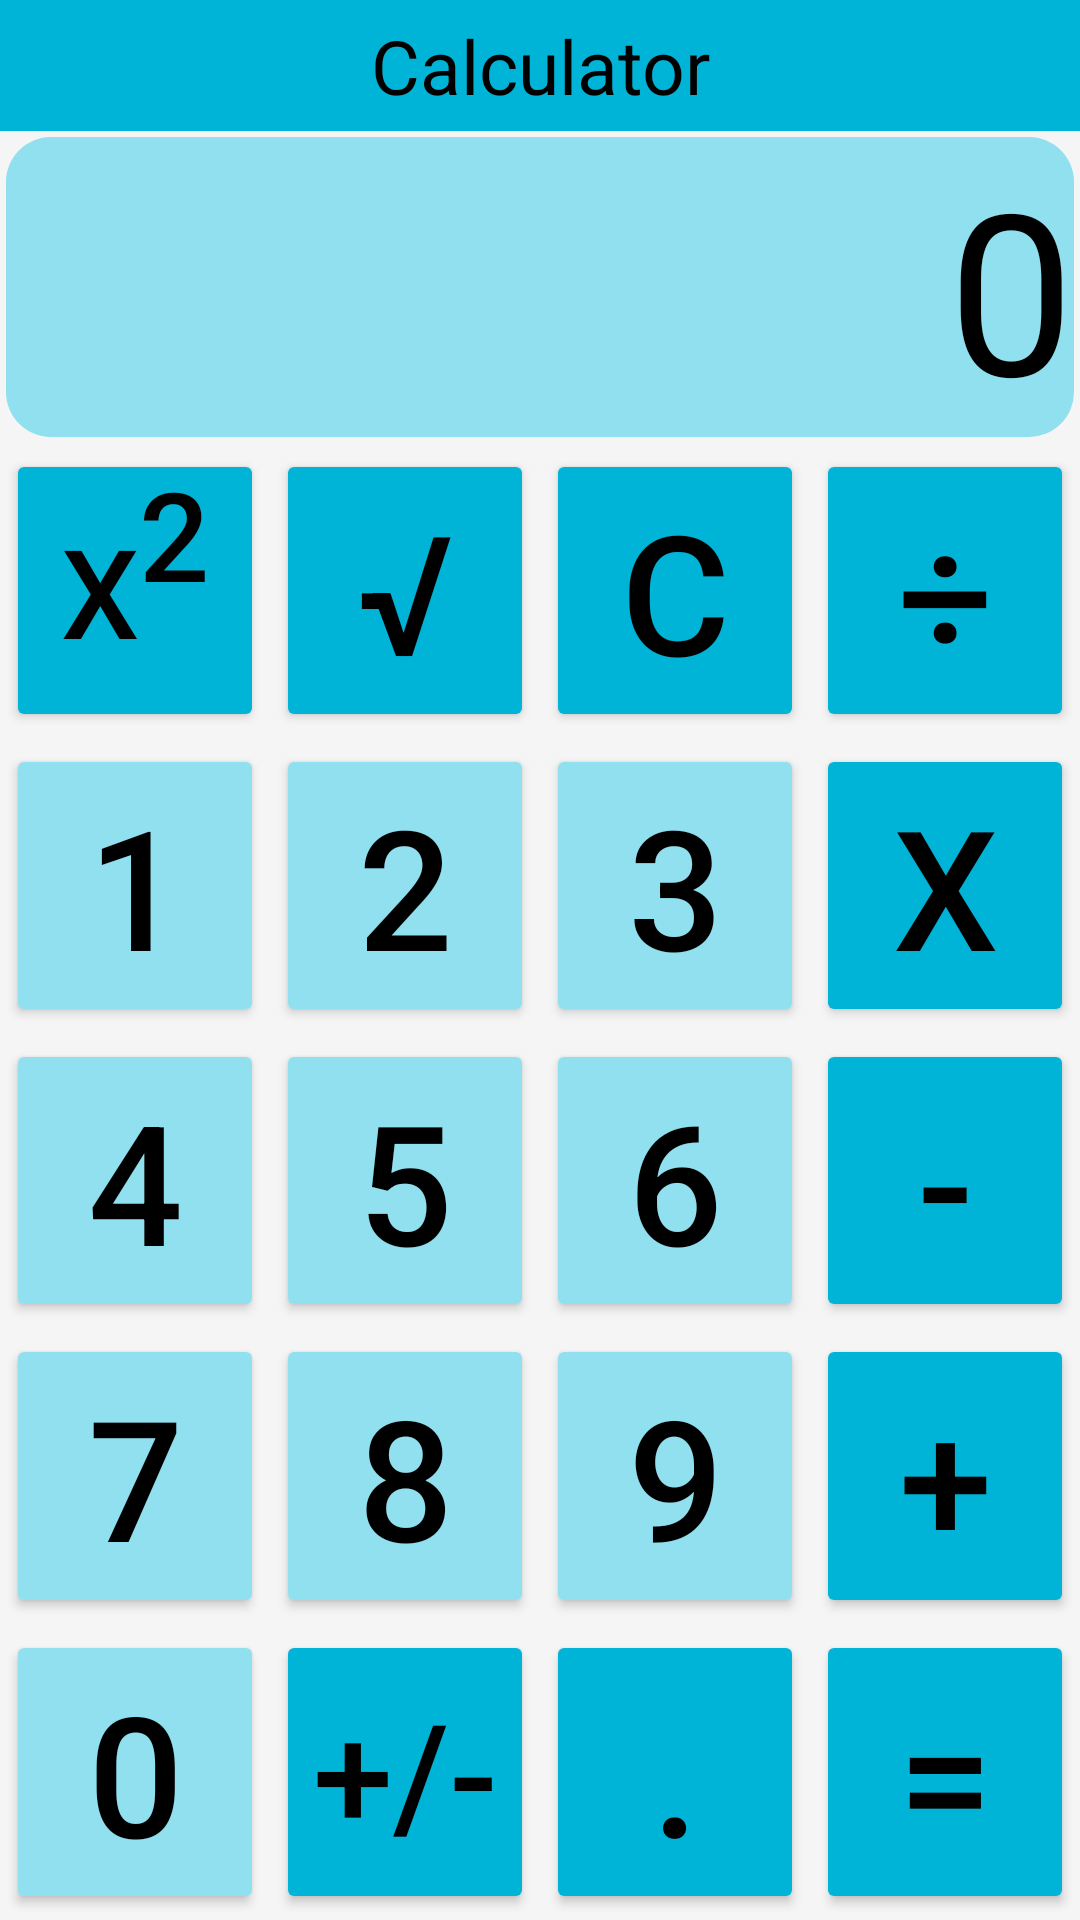

Layout XML and referenced resources for this Android screen:
<!-- AndroidManifest.xml: application theme Theme.XML_APP -->
<!-- res/layout/fragment_calculator.xml -->
<?xml version="1.0" encoding="utf-8"?>
<LinearLayout xmlns:android="http://schemas.android.com/apk/res/android"
    xmlns:app="http://schemas.android.com/apk/res-auto"
    xmlns:tools="http://schemas.android.com/tools"
    android:layout_width="match_parent"
    android:layout_height="match_parent"
    android:layout_marginBottom="85dp"
    android:orientation="vertical"
    >

    <FrameLayout
        android:layout_width="match_parent"
        android:layout_height="wrap_content"
        android:padding="5dp"
        android:background="?attr/colorPrimary">


        <TextView
            android:layout_width="wrap_content"
            android:layout_height="wrap_content"
            android:text="Calculator"
            android:textAlignment="center"
            android:textSize="25sp"
            android:maxLines="1"
            android:ellipsize="end"
            android:layout_gravity="center"
            tools:ignore="RtlCompat" />
    </FrameLayout>


    <TextView
        android:id="@+id/calculator_screen"
        android:layout_width="match_parent"
        android:layout_height="100dp"
        android:layout_margin="2dp"
        android:background="@drawable/rounded_rectangle"
        android:autoSizeTextType="uniform"
        android:ellipsize="end"
        android:maxLength="20"
        android:maxLines="1"
        android:text="0"
        android:gravity="end|bottom"
        android:textAlignment="viewEnd"/>

    <LinearLayout
        android:layout_width="match_parent"
        android:layout_height="wrap_content"
        android:layout_weight="1"
        android:orientation="horizontal">

        <Button
            android:id="@+id/calculator_square"
            android:layout_width="wrap_content"
            android:layout_height="match_parent"
            android:layout_margin="2dp"
            android:layout_weight="1"
            android:backgroundTint="?attr/colorPrimary"
            android:text="@string/x_square"
            android:maxLines="1"
            android:autoSizeTextType="uniform"
            app:cornerRadius="15dp" />

        <Button
            android:id="@+id/calculator_square_root"
            android:layout_width="wrap_content"
            android:layout_height="match_parent"
            android:layout_margin="2dp"
            android:layout_weight="1"
            android:backgroundTint="?attr/colorPrimary"
            android:text="@string/square_root_symbol"
            android:autoSizeTextType="uniform"
            app:cornerRadius="15dp" />

        <Button
            android:id="@+id/calculator_clear"
            android:layout_width="wrap_content"
            android:layout_height="match_parent"
            android:layout_margin="2dp"
            android:layout_weight="1"
            android:backgroundTint="?attr/colorPrimary"
            android:text="C"
            android:autoSizeTextType="uniform"
            app:cornerRadius="15dp" />

        <Button
            android:id="@+id/calculator_division"
            android:layout_width="wrap_content"
            android:layout_height="match_parent"
            android:layout_margin="2dp"
            android:layout_weight="1"
            android:backgroundTint="?attr/colorPrimary"
            android:text="@string/division"
            android:autoSizeTextType="uniform"
            app:cornerRadius="15dp" />
    </LinearLayout>

    <LinearLayout
        android:layout_width="match_parent"
        android:layout_height="wrap_content"
        android:layout_weight="1"
        android:orientation="horizontal">

        <Button
            android:id="@+id/calculator_1"
            android:layout_width="wrap_content"
            android:layout_height="match_parent"
            android:layout_margin="2dp"
            android:layout_weight="1"
            android:backgroundTint="?attr/colorTertiary"
            android:text="1"
            android:autoSizeTextType="uniform"
            app:cornerRadius="15dp" />

        <Button
            android:id="@+id/calculator_2"
            android:layout_width="wrap_content"
            android:layout_height="match_parent"
            android:layout_margin="2dp"
            android:layout_weight="1"
            android:backgroundTint="?attr/colorTertiary"
            android:text="2"
            android:autoSizeTextType="uniform"
            app:cornerRadius="15dp" />

        <Button
            android:id="@+id/calculator_3"
            android:layout_width="wrap_content"
            android:layout_height="match_parent"
            android:layout_margin="2dp"
            android:layout_weight="1"
            android:backgroundTint="?attr/colorTertiary"
            android:text="3"
            android:autoSizeTextType="uniform"
            app:cornerRadius="15dp" />

        <Button
            android:id="@+id/calculator_multiplication"
            android:layout_width="wrap_content"
            android:layout_height="match_parent"
            android:layout_margin="2dp"
            android:layout_weight="1"
            android:backgroundTint="?attr/colorPrimary"
            android:text="@string/multiplication"
            android:autoSizeTextType="uniform"
            app:cornerRadius="15dp" />
    </LinearLayout>


    <LinearLayout
        android:layout_width="match_parent"
        android:layout_height="wrap_content"
        android:layout_weight="1"
        android:orientation="horizontal">

        <Button
            android:id="@+id/calculator_4"
            android:layout_width="wrap_content"
            android:layout_height="match_parent"
            android:layout_margin="2dp"
            android:layout_weight="1"
            android:backgroundTint="?attr/colorTertiary"
            android:text="4"
            android:autoSizeTextType="uniform"
            app:cornerRadius="15dp" />

        <Button
            android:id="@+id/calculator_5"
            android:layout_width="wrap_content"
            android:layout_height="match_parent"
            android:layout_margin="2dp"
            android:layout_weight="1"
            android:backgroundTint="?attr/colorTertiary"
            android:text="5"
            android:autoSizeTextType="uniform"
            app:cornerRadius="15dp" />

        <Button
            android:id="@+id/calculator_6"
            android:layout_width="wrap_content"
            android:layout_height="match_parent"
            android:layout_margin="2dp"
            android:layout_weight="1"
            android:backgroundTint="?attr/colorTertiary"
            android:text="6"
            android:autoSizeTextType="uniform"
            app:cornerRadius="15dp" />

        <Button
            android:id="@+id/calculator_minus"
            android:layout_width="wrap_content"
            android:layout_height="match_parent"
            android:layout_margin="2dp"
            android:layout_weight="1"
            android:backgroundTint="?attr/colorPrimary"
            android:text="-"
            android:autoSizeTextType="uniform"
            app:cornerRadius="15dp" />
    </LinearLayout>

    <LinearLayout
        android:layout_width="match_parent"
        android:layout_height="wrap_content"
        android:layout_weight="1"
        android:orientation="horizontal">

        <Button
            android:id="@+id/calculator_7"
            android:layout_width="wrap_content"
            android:layout_height="match_parent"
            android:layout_margin="2dp"
            android:layout_weight="1"
            android:backgroundTint="?attr/colorTertiary"
            android:text="7"
            android:autoSizeTextType="uniform"
            app:cornerRadius="15dp" />

        <Button
            android:id="@+id/calculator_8"
            android:layout_width="wrap_content"
            android:layout_height="match_parent"
            android:layout_margin="2dp"
            android:layout_weight="1"
            android:backgroundTint="?attr/colorTertiary"
            android:text="8"
            android:autoSizeTextType="uniform"
            app:cornerRadius="15dp" />

        <Button
            android:id="@+id/calculator_9"
            android:layout_width="wrap_content"
            android:layout_height="match_parent"
            android:layout_margin="2dp"
            android:layout_weight="1"
            android:backgroundTint="?attr/colorTertiary"
            android:text="9"
            android:autoSizeTextType="uniform"
            app:cornerRadius="15dp" />

        <Button
            android:id="@+id/calculator_plus"
            android:layout_width="wrap_content"
            android:layout_height="match_parent"
            android:layout_margin="2dp"
            android:layout_weight="1"
            android:backgroundTint="?attr/colorPrimary"
            android:text="+"
            android:autoSizeTextType="uniform"
            app:cornerRadius="15dp" />
    </LinearLayout>

    <LinearLayout
        android:layout_width="match_parent"
        android:layout_height="wrap_content"
        android:layout_weight="1"
        android:orientation="horizontal">

        <Button
            android:id="@+id/calculator_0"
            android:layout_width="wrap_content"
            android:layout_height="match_parent"
            android:layout_margin="2dp"
            android:layout_weight="1"
            android:backgroundTint="?attr/colorTertiary"
            android:text="0"
            android:autoSizeTextType="uniform"
            app:cornerRadius="15dp" />

        <Button
            android:id="@+id/calculator_sign"
            android:layout_width="wrap_content"
            android:layout_height="match_parent"
            android:layout_margin="2dp"
            android:layout_weight="1"
            android:backgroundTint="?attr/colorPrimary"
            android:text="+/-"
            android:maxLines="1"
            android:autoSizeTextType="uniform"
            app:cornerRadius="15dp" />

        <Button
            android:id="@+id/calculator_dot"
            android:layout_width="wrap_content"
            android:layout_height="match_parent"
            android:layout_margin="2dp"
            android:layout_weight="1"
            android:backgroundTint="?attr/colorPrimary"
            android:text="."
            android:autoSizeTextType="uniform"
            app:cornerRadius="15dp" />

        <Button
            android:id="@+id/calculator_equal"
            android:layout_width="wrap_content"
            android:layout_height="match_parent"
            android:layout_margin="2dp"
            android:layout_weight="1"
            android:backgroundTint="?attr/colorPrimary"
            android:text="="
            android:autoSizeTextType="uniform"
            app:cornerRadius="15dp" />
    </LinearLayout>
</LinearLayout>
<!-- resources referenced by this layout -->
<resources>
  <!-- drawable rounded_rectangle (drawable) -->
  <?xml version="1.0" encoding="utf-8"?>
  <shape xmlns:android="http://schemas.android.com/apk/res/android">
      <solid android:color="@color/blueTertiary" />
      <corners android:radius="15dp" />
  </shape>
  <string name="division">\u00F7</string>
  <string name="multiplication">\u0078</string>
  <string name="square_root_symbol">\u221a</string>
  <string name="x_square">X<SUP>2</SUP></string>
  <style name="Theme.XML_APP" parent="Base.Theme.XML_APP" />
  <color name="blueTertiary">#90e0ef</color>
  <style name="Base.Theme.XML_APP" parent="Theme.Material3.DayNight.NoActionBar">
          
          <item name="colorPrimary">@color/bluePrimary</item>
          <item name="colorSecondary">@color/blueSecondary</item>
          <item name="colorTertiary">@color/blueTertiary</item>
          <item name="colorSurface">@color/screenGrayLight</item>
          <item name="colorOnPrimary">@color/black</item>
          <item name="android:textColorPrimary">@color/black</item>
          <item name="android:textColorTertiary">@color/black</item>
          <item name="android:textColorSecondary">@color/black</item>
          <item name="android:navigationBarColor">@color/blueSecondary</item>
          <item name="android:statusBarColor">@color/blueSecondary</item>
          <item name="android:textColor">@color/black</item>
          <item name="android:colorBackground">@color/lightGray</item>
      </style>
  <color name="bluePrimary">#00b4d8</color>
  <color name="blueSecondary">#0077b6</color>
  <color name="screenGrayLight">#E7E0EC</color>
  <color name="black">#FF000000</color>
  <color name="lightGray">#F5F5F5</color>
</resources>
